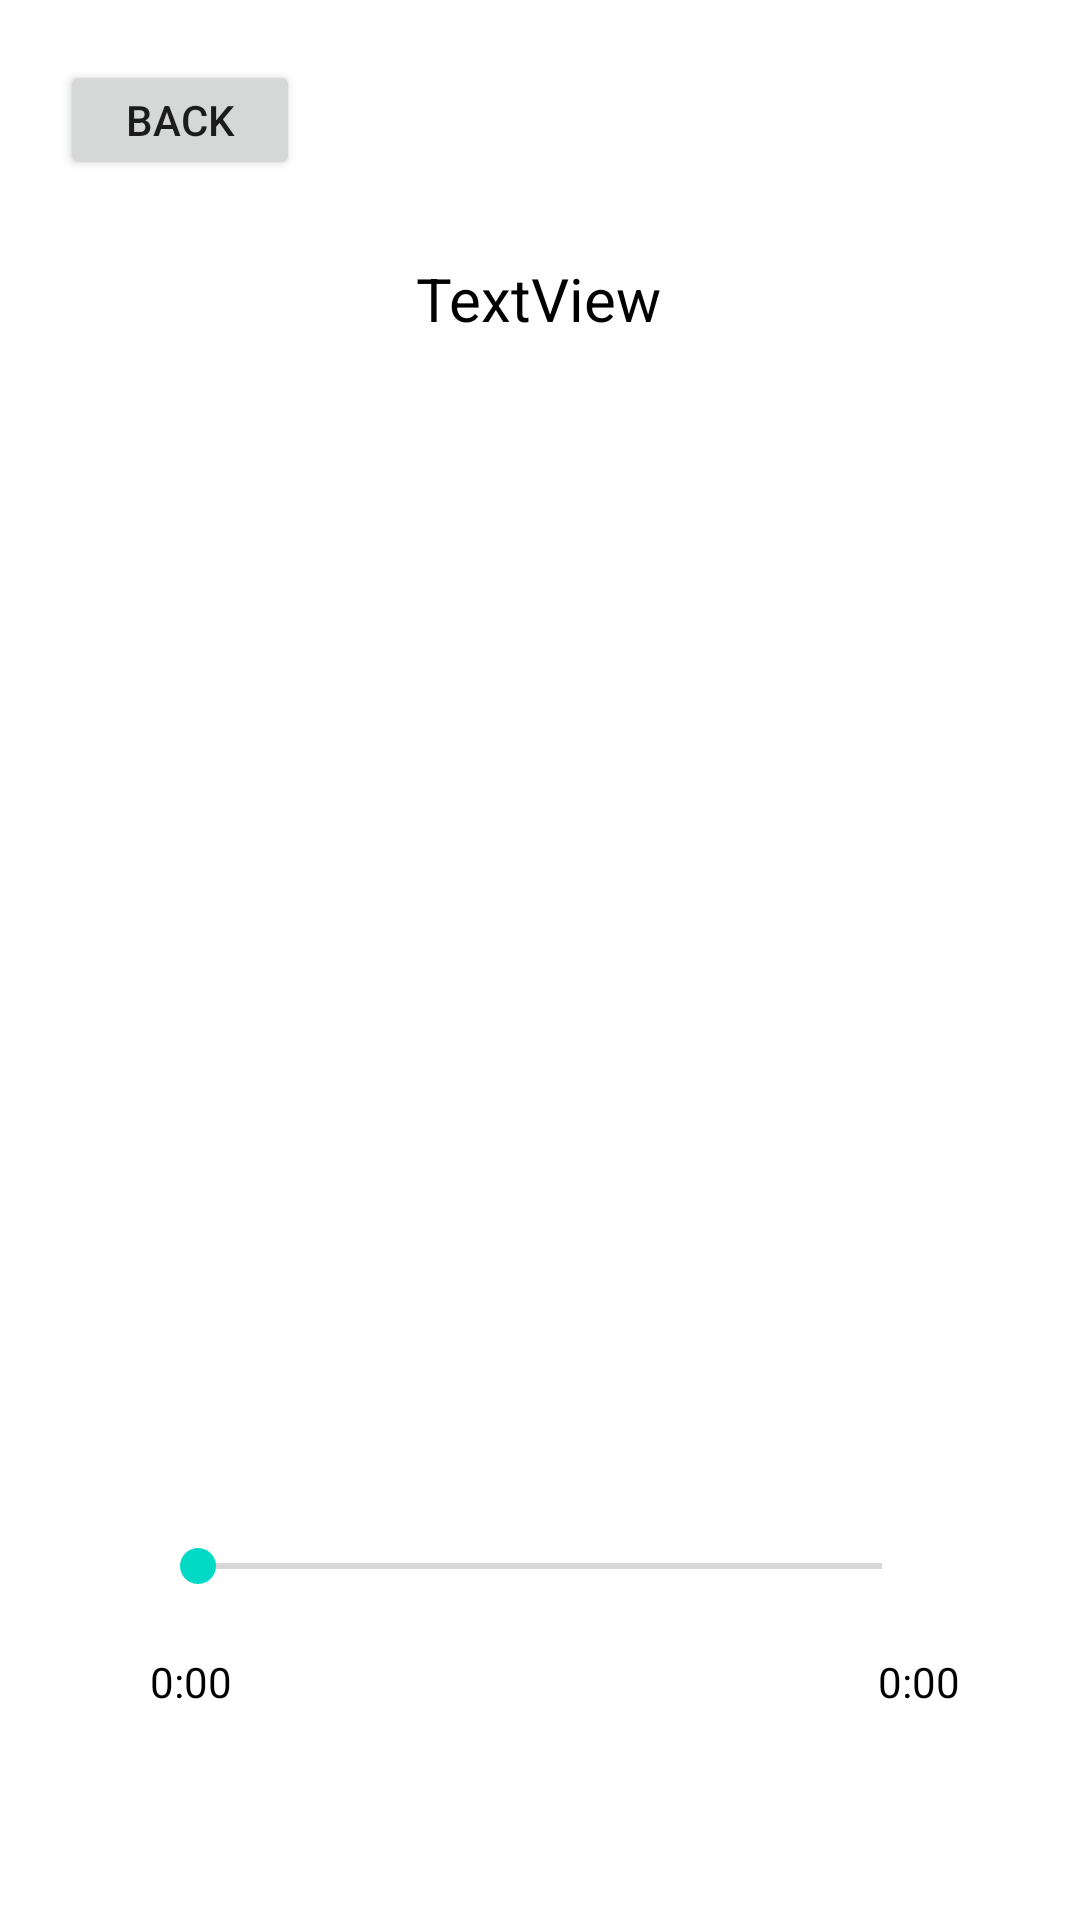

The Android layout XML behind this screen, and the referenced resources:
<!-- AndroidManifest.xml: application theme Theme.Karaoke_android -->
<!-- res/layout/activity_song.xml -->
<?xml version="1.0" encoding="utf-8"?>
<androidx.constraintlayout.widget.ConstraintLayout xmlns:android="http://schemas.android.com/apk/res/android"
    xmlns:app="http://schemas.android.com/apk/res-auto"
    xmlns:tools="http://schemas.android.com/tools"
    android:layout_width="match_parent"
    android:layout_height="match_parent"
    tools:context=".SongActivity">


    <ImageView
        android:id="@+id/imageView"
        android:layout_width="match_parent"
        android:layout_height="match_parent"
        android:scaleType="centerCrop"
        app:layout_constraintBottom_toBottomOf="parent"
        app:layout_constraintEnd_toEndOf="parent"
        app:layout_constraintHorizontal_bias="0.0"
        app:layout_constraintStart_toStartOf="parent"
        app:layout_constraintTop_toTopOf="parent"
        app:layout_constraintVertical_bias="1.0"
        app:srcCompat="@drawable/song" />

    <TextView
        android:id="@+id/textView2"
        android:layout_width="323dp"
        android:layout_height="181dp"
        android:background="@color/white"
        android:text=""
        android:textColor="@color/black"
        android:textSize="20sp"
        android:gravity="center_horizontal"
        app:layout_constraintBottom_toBottomOf="@+id/imageView"
        app:layout_constraintEnd_toEndOf="parent"
        app:layout_constraintStart_toStartOf="parent"
        app:layout_constraintTop_toTopOf="parent"
        app:layout_constraintVertical_bias="0.327" />

    <RelativeLayout
        android:id="@+id/song_controls"
        android:layout_width="wrap_content"
        android:layout_height="wrap_content"
        android:layout_alignParentBottom="true"
        android:layout_marginBottom="20dp"
        android:padding="40dp"
        app:layout_constraintBottom_toBottomOf="parent"
        app:layout_constraintEnd_toEndOf="parent"
        app:layout_constraintHorizontal_bias="0.0"
        app:layout_constraintStart_toStartOf="parent">

        <SeekBar
            android:id="@+id/song_seekBar"
            android:layout_width="331dp"
            android:layout_height="wrap_content"
            android:layout_marginStart="10dp"
            android:layout_marginTop="10dp"
            android:layout_marginEnd="10dp"
            android:layout_marginBottom="10dp"
            android:backgroundTint="@color/white"
            android:enabled="false" />

        <TextView
            android:id="@+id/song_cur_time"
            android:layout_width="wrap_content"
            android:layout_height="wrap_content"
            android:layout_below="@id/song_seekBar"
            android:layout_alignParentStart="true"
            android:layout_margin="10dp"
            android:layout_marginStart="20dp"
            android:background="@color/white"
            android:text="0:00"
            android:textColor="@color/black" />

        <TextView
            android:id="@+id/song_total_time"
            android:layout_width="wrap_content"
            android:layout_height="wrap_content"
            android:layout_below="@id/song_seekBar"
            android:layout_alignParentEnd="true"
            android:layout_marginTop="10dp"
            android:layout_marginEnd="40dp"
            android:background="@color/white"
            android:text="0:00"
            android:textColor="@color/black" />

        <ImageView
            android:id="@+id/song_pause_play"
            android:layout_width="wrap_content"
            android:layout_height="wrap_content"
            android:layout_below="@id/song_seekBar"
            android:layout_centerInParent="true"
            android:onClick="pausePlayTrackPushed"
            android:src="@drawable/ic_baseline_play_arrow_24" />

    </RelativeLayout>

    <Button
        android:id="@+id/song_back_button"
        android:layout_width="80dp"
        android:layout_height="40dp"
        android:layout_marginStart="20dp"
        android:layout_marginTop="20dp"
        android:text="BACK"
        app:layout_constraintStart_toStartOf="parent"
        app:layout_constraintTop_toTopOf="parent" />

    <TextView
        android:id="@+id/processView"
        android:layout_width="176dp"
        android:layout_height="36dp"
        android:layout_marginBottom="28dp"
        android:gravity="center_horizontal"
        android:text="TextView"
        android:textSize="20dp"
        android:background="@color/white"
        android:textColor="@color/black"
        app:layout_constraintBottom_toTopOf="@+id/textView2"
        app:layout_constraintEnd_toEndOf="parent"
        app:layout_constraintHorizontal_bias="0.497"
        app:layout_constraintStart_toStartOf="parent"
        app:layout_constraintTop_toTopOf="parent"
        app:layout_constraintVertical_bias="1.0" />


</androidx.constraintlayout.widget.ConstraintLayout>
<!-- resources referenced by this layout -->
<resources>
  <style name="Theme.Karaoke_android" parent="Theme.MaterialComponents.DayNight.DarkActionBar">
          
          <item name="colorPrimary">@color/purple_500</item>
          <item name="colorPrimaryVariant">@color/purple_700</item>
          <item name="colorOnPrimary">@color/white</item>
          
          <item name="colorSecondary">@color/teal_200</item>
          <item name="colorSecondaryVariant">@color/teal_700</item>
          <item name="colorOnSecondary">@color/black</item>
          
          <item name="android:statusBarColor" tools:targetApi="l">?attr/colorPrimaryVariant</item>
          
      </style>
  <!-- not gathered from this repository: default colours our renderer supplied (Android Studio template values) -->
  <color name="purple_500">#FF6200EE</color>
  <color name="purple_700">#FF3700B3</color>
  <color name="teal_200">#FF03DAC5</color>
  <color name="teal_700">#FF018786</color>
  <color name="black">#FF000000</color>
  <color name="white">#FFFFFFFF</color>
</resources>
